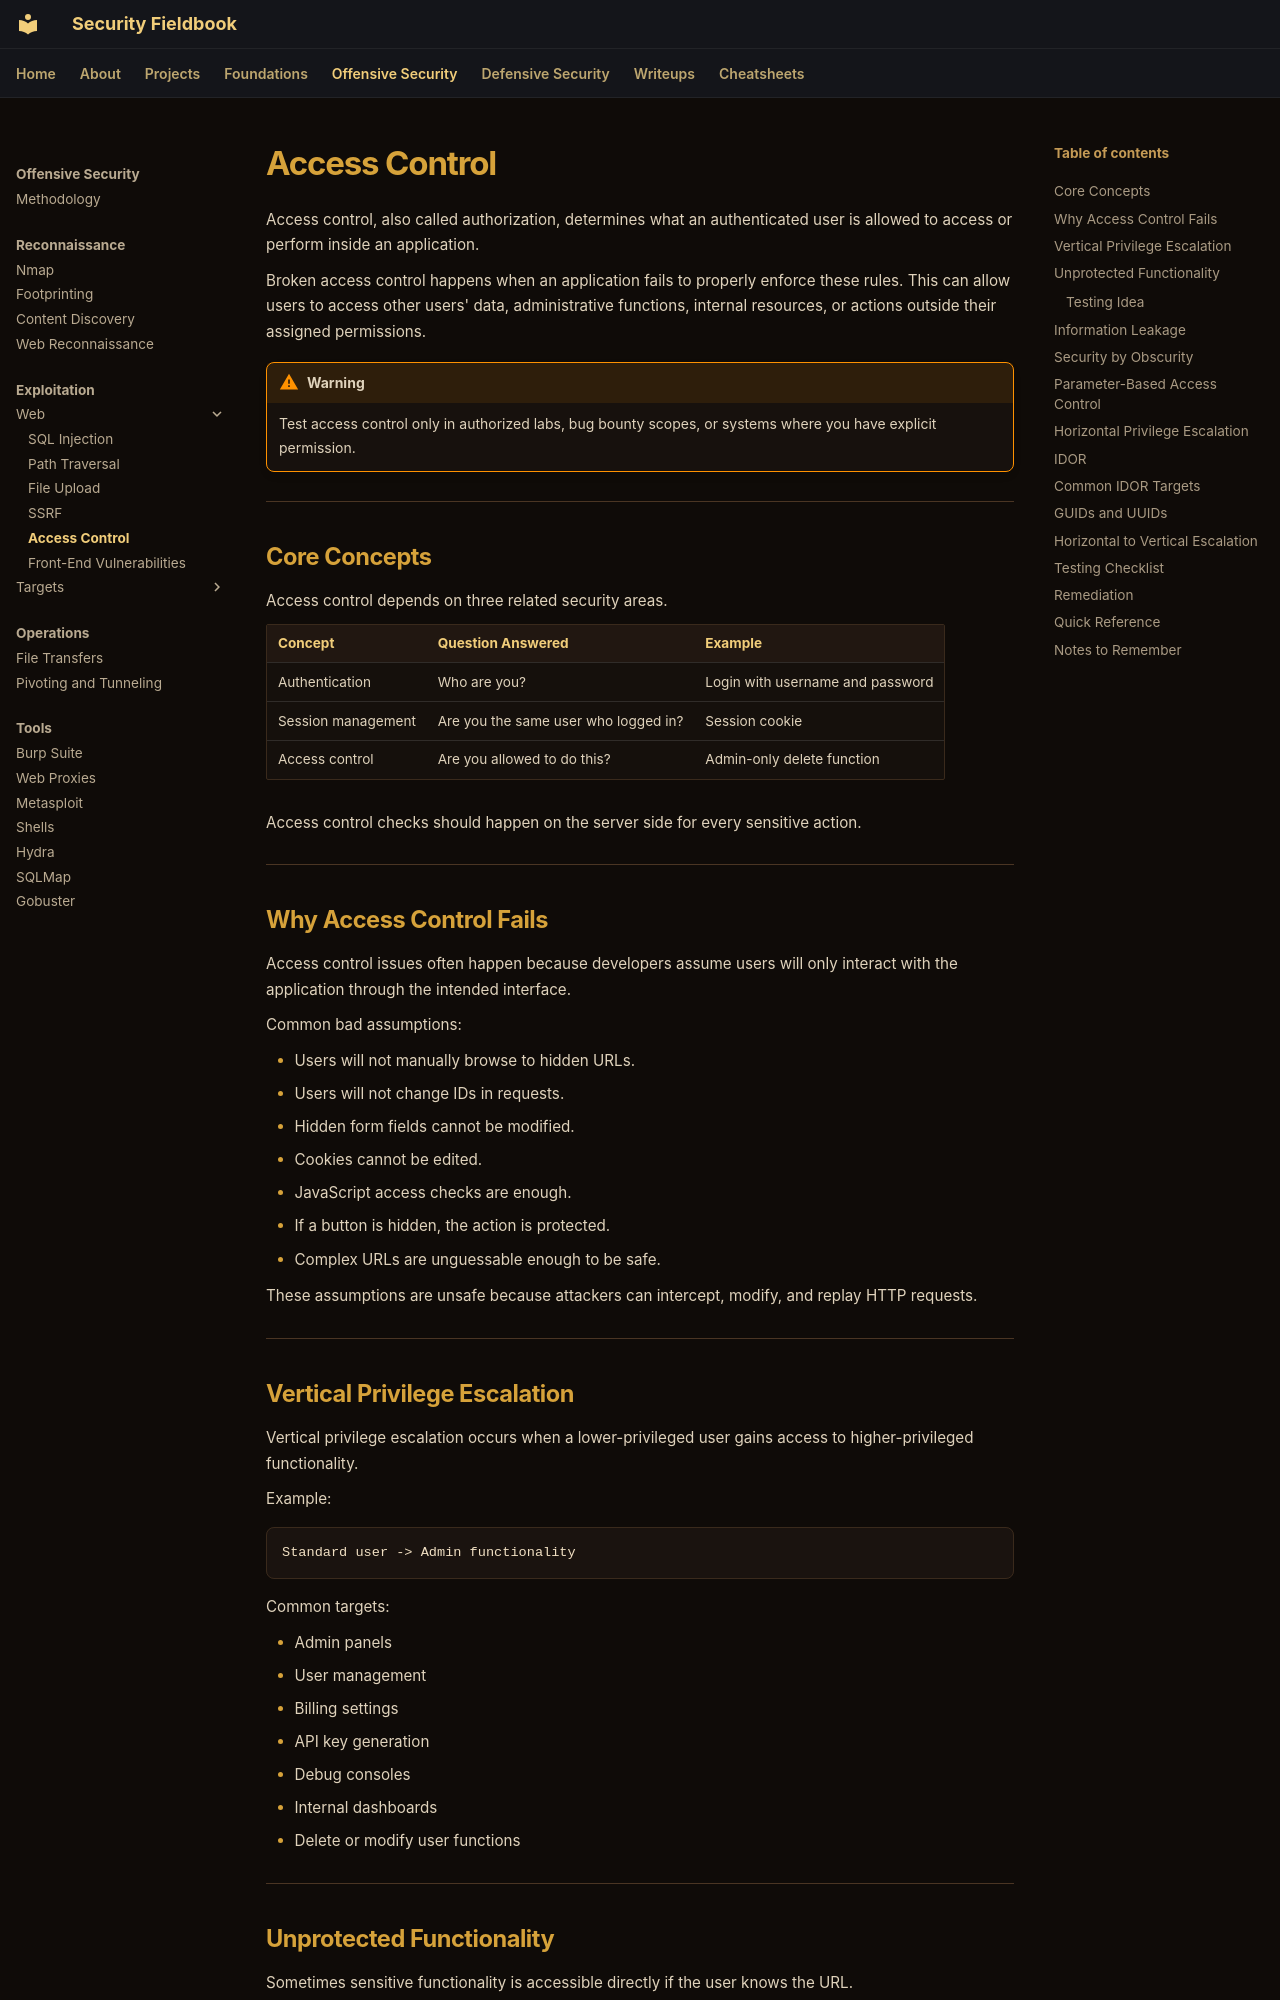

repository: ch0kan/security-fieldbook · page: offensive/exploitation/web/access-control/index.html · generator: mkdocs

# Access Control

Access control, also called authorization, determines what an authenticated user is allowed to access or perform inside an application.

Broken access control happens when an application fails to properly enforce these rules. This can allow users to access other users' data, administrative functions, internal resources, or actions outside their assigned permissions.

!!! warning
    Test access control only in authorized labs, bug bounty scopes, or systems where you have explicit permission.

---

## Core Concepts

Access control depends on three related security areas.

| Concept | Question Answered | Example |
|---|---|---|
| Authentication | Who are you? | Login with username and password |
| Session management | Are you the same user who logged in? | Session cookie |
| Access control | Are you allowed to do this? | Admin-only delete function |

Access control checks should happen on the server side for every sensitive action.

---

## Why Access Control Fails

Access control issues often happen because developers assume users will only interact with the application through the intended interface.

Common bad assumptions:

- Users will not manually browse to hidden URLs.
- Users will not change IDs in requests.
- Hidden form fields cannot be modified.
- Cookies cannot be edited.
- JavaScript access checks are enough.
- If a button is hidden, the action is protected.
- Complex URLs are unguessable enough to be safe.

These assumptions are unsafe because attackers can intercept, modify, and replay HTTP requests.

---
